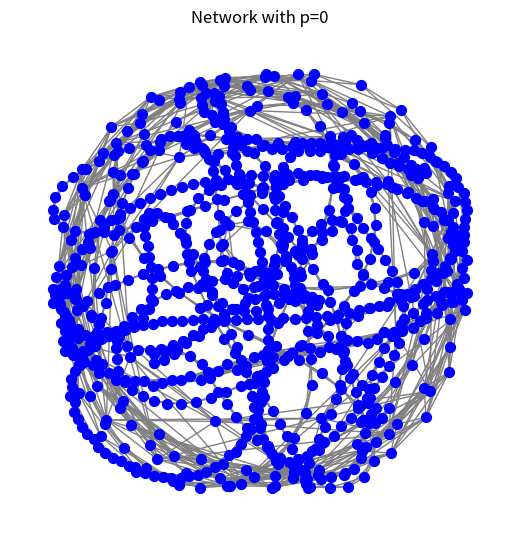
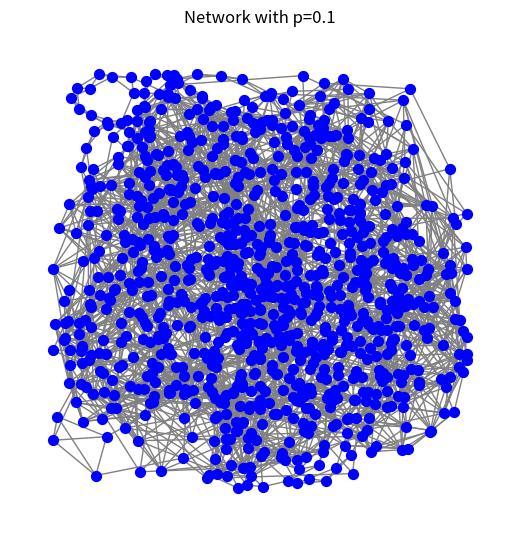
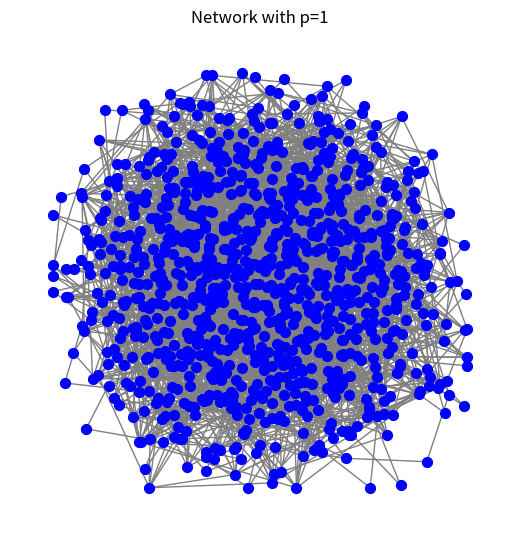

Write Python code to recreate these figures, in order.
import networkx as nx
import matplotlib.pyplot as plt
import numpy as np
import csv

# Function to create a Watts-Strogatz small-world network
def create_small_world_network(n, k, p):
    return nx.watts_strogatz_graph(n, k, p)

# Function to calculate network properties
def network_properties(G):
    if nx.is_connected(G):
        diameter = nx.diameter(G)
    else:
        diameter = float('inf')  # Infinite diameter for disconnected graphs
    clustering_coeff = nx.average_clustering(G)
    degrees = [G.degree(n) for n in G.nodes()]
    degree_distribution = np.unique(degrees, return_counts=True)
    return diameter, clustering_coeff, degree_distribution

# Function to save network properties to CSV and TXT files
def save_results(data, csv_filename="network_properties.csv", txt_filename="network_properties.txt"):
    with open(csv_filename, 'w', newline='') as csv_file, open(txt_filename, 'w') as txt_file:
        csv_writer = csv.writer(csv_file)
        csv_writer.writerow(['Network_Name', 'N', 'K', 'P', 'Diameter', 'Clustering_Coefficient', 'Degree_Distribution'])
        
        for row in data:
            csv_writer.writerow(row)
            txt_file.write(', '.join(map(str, row)) + '\n')

def small_world(n_values, k_values, p_values_list):
    csv_data = []

    for n in n_values:
        for k in k_values:
            for p_values in p_values_list:
                for p in p_values:
                    G = create_small_world_network(n, k, p)
                    diameter, clustering_coeff, degree_distribution = network_properties(G)

                    degree_dist_str = ', '.join([f"{degree}:{count}" for degree, count in zip(*degree_distribution)])
                    csv_data.append([f"Network_{p}", n, k, p, diameter, clustering_coeff, degree_dist_str])

                    # Plotting (optional, can be commented out or removed)
                    plt.figure(figsize=(5, 5), num=f"Network with p={p}")
                    nx.draw(G, node_size=50, node_color="blue", edge_color="gray")
                    plt.title(f"Network with p={p}")
    plt.show()
    
    save_results(csv_data)

if __name__ == "__main__":
    
    # Example call to the main method
    n_values = [25,50, 100, 150]  # Different n values
    k_values = [4, 5, 10]     # Different k values
    p_values_list = [[0, 0.1, 1]]  # Different sets of p values
    
    small_world(n_values, k_values, p_values_list)
